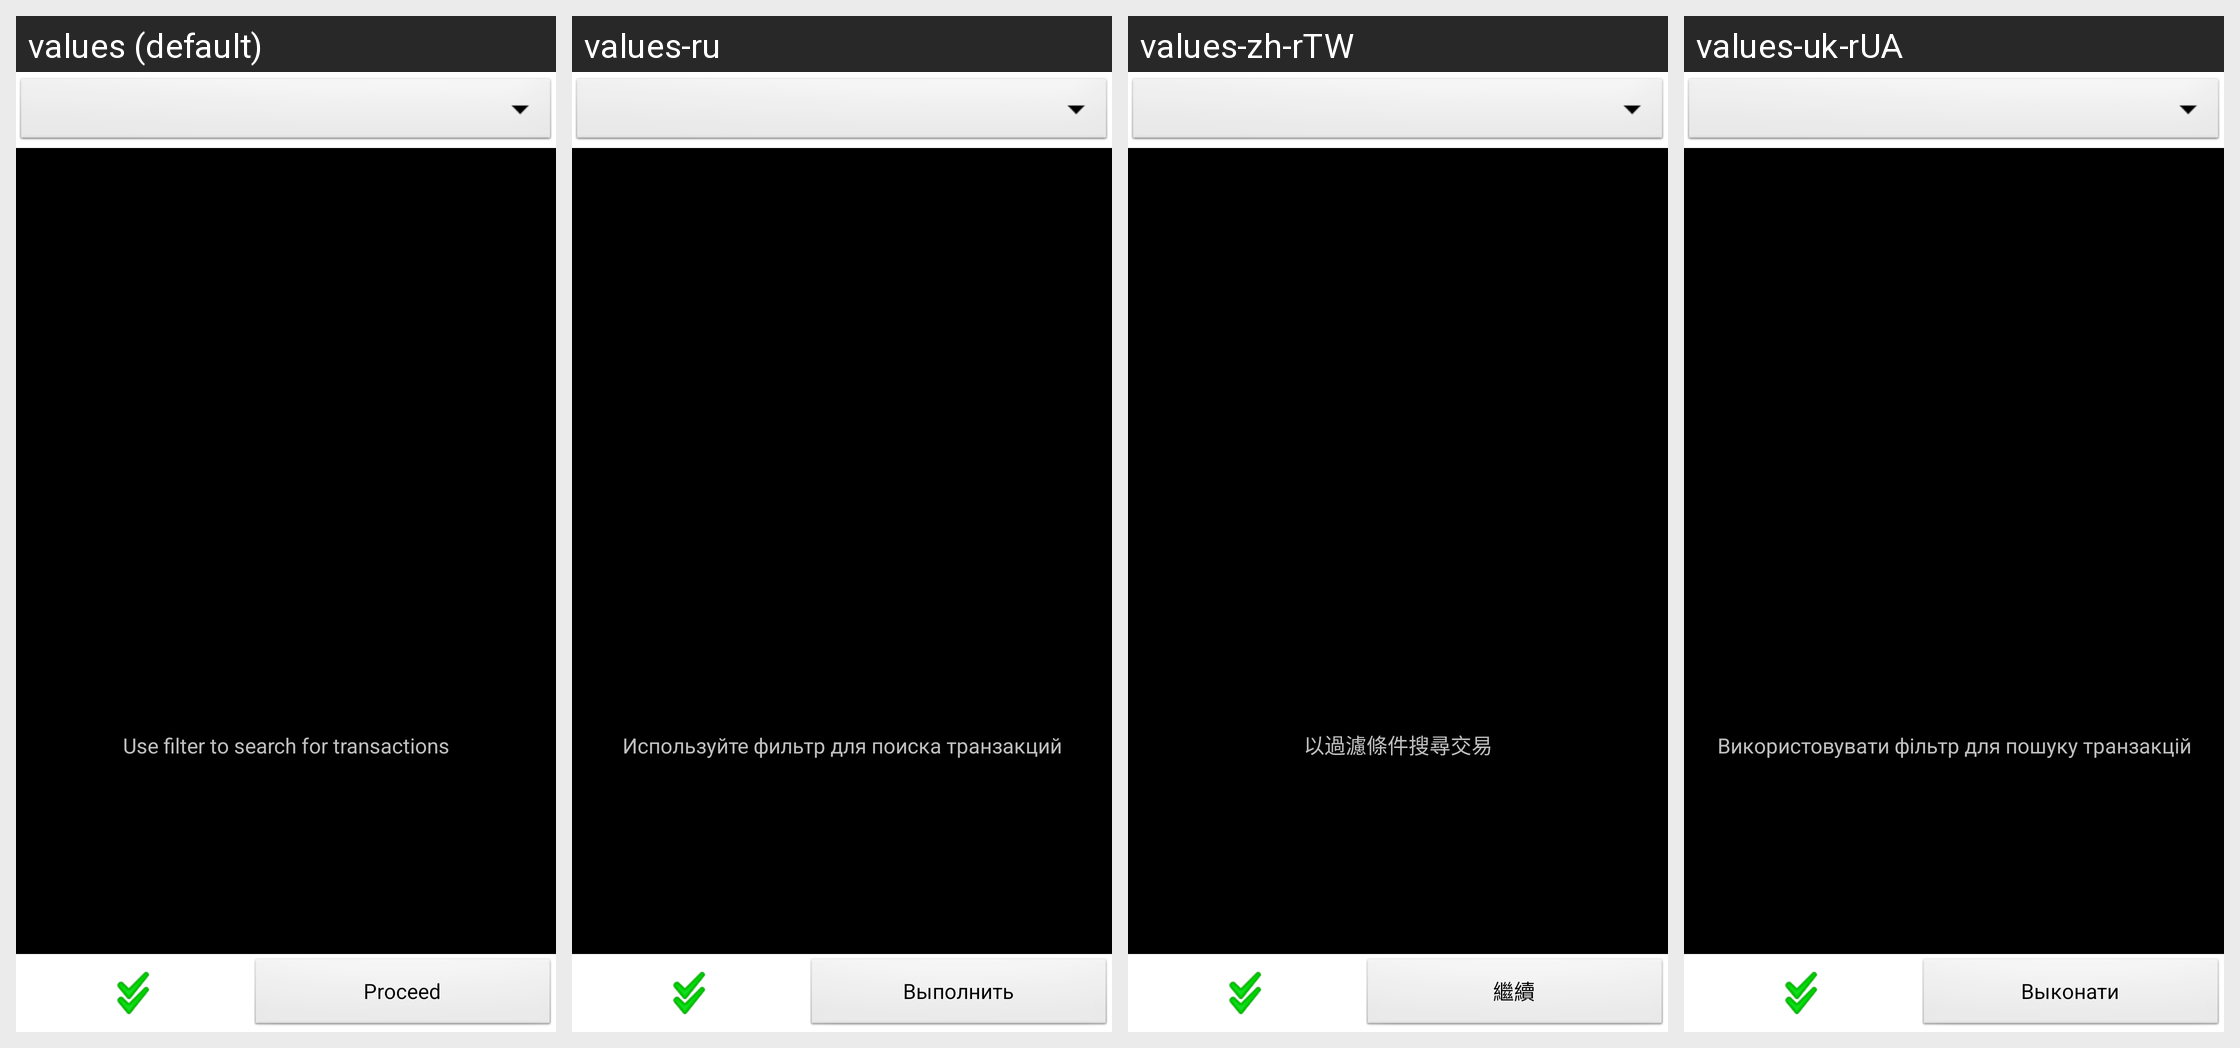

Strings drawn on this Android screen and how each of the app's shown locales translates them:
Android screen res/layout/blotter_mass_op.xml rendered under 4 locales, left to right: values (default), values-ru, values-zh-rTW, values-uk-rUA. Device: Nexus 5 (rendered at 1080×1920; each locale shown at half size, 540×960, under a caption strip naming it); theme AppTheme.
Other locales in the repository, not shown: values-ca, values-cs-rCZ, values-da, values-de, values-es, values-fr, values-hu, values-it, values-ko, values-no-rNB, values-pl, values-pt-rBR, values-pt-rPT, values-ro, values-sk, values-zh-rCN.
Strings drawn on this screen, with the default value and each locale's value (text and hints the layout hard-codes, and strings that could not be matched under every locale, appear in the picture but are not listed):

mass_operations_use_filter
  values: Use filter to search for transactions
  values-ru: Используйте фильтр для поиска транзакций
  values-zh-rTW: 以過濾條件搜尋交易
  values-uk-rUA: Використовувати фільтр для пошуку транзакцій

proceed
  values: Proceed
  values-ru: Выполнить
  values-zh-rTW: 繼續
  values-uk-rUA: Выконати
